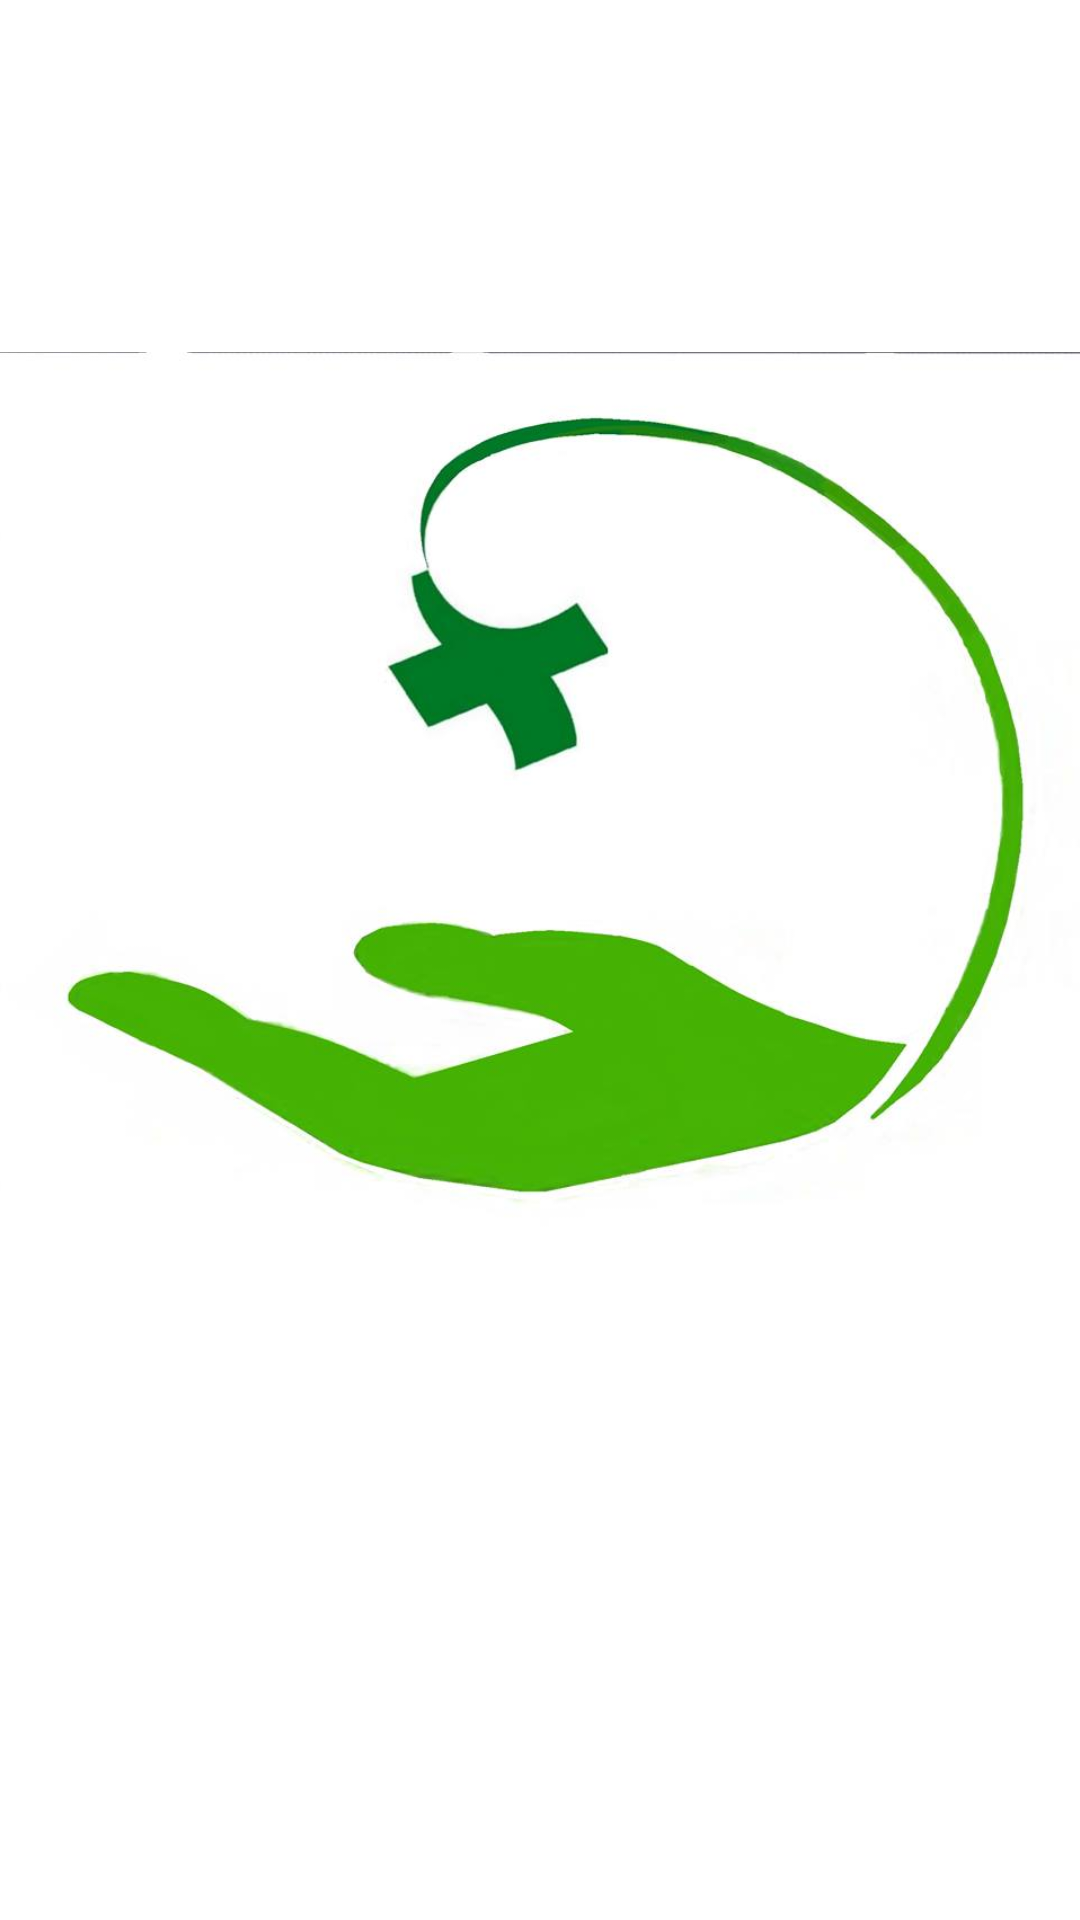

The Android layout XML behind this screen, and the referenced resources:
<!-- AndroidManifest.xml: application theme Theme.Health -->
<!-- res/layout/activity_splash.xml -->
<RelativeLayout xmlns:android="http://schemas.android.com/apk/res/android"
    xmlns:tools="http://schemas.android.com/tools"
    android:layout_width="match_parent"
    android:layout_height="match_parent"
    android:paddingBottom="@dimen/activity_vertical_margin"
    android:paddingLeft="@dimen/activity_horizontal_margin"
    android:paddingRight="@dimen/activity_horizontal_margin"
    android:paddingTop="@dimen/activity_vertical_margin"
    tools:context="com.example.helth.Splash" >

    <ImageView
        android:id="@+id/imageView1"
        android:layout_width="wrap_content"
        android:layout_height="wrap_content"
        android:layout_alignParentTop="true"
        android:layout_centerHorizontal="true"
        android:src="@drawable/logo" />
   
</RelativeLayout>
<!-- resources referenced by this layout -->
<resources>
  <style name="Theme.Health" parent="@android:style/Theme.Holo.Light">
          <item name="android:actionBarItemBackground">@drawable/selectable_background_health</item>
          <item name="android:popupMenuStyle">@style/PopupMenu.Health</item>
          <item name="android:dropDownListViewStyle">@style/DropDownListView.Health</item>
          <item name="android:actionBarTabStyle">@style/ActionBarTabStyle.Health</item>
          <item name="android:actionDropDownStyle">@style/DropDownNav.Health</item>
          <item name="android:actionBarStyle">@style/ActionBar.Solid.Health</item>
          <item name="android:actionModeBackground">@drawable/cab_background_top_health</item>
          <item name="android:actionModeSplitBackground">@drawable/cab_background_bottom_health</item>
          <item name="android:actionModeCloseButtonStyle">@style/ActionButton.CloseMode.Health</item>
          
          
      </style>
  <style name="PopupMenu.Health" parent="@android:style/Widget.Holo.Light.ListPopupWindow">
          <item name="android:popupBackground">@drawable/menu_dropdown_panel_health</item>	
      </style>
  <style name="DropDownListView.Health" parent="@android:style/Widget.Holo.Light.ListView.DropDown">
          <item name="android:listSelector">@drawable/selectable_background_health</item>
      </style>
  <style name="ActionBarTabStyle.Health" parent="@android:style/Widget.Holo.Light.ActionBar.TabView">
          <item name="android:background">@drawable/tab_indicator_ab_health</item>
      </style>
  <style name="DropDownNav.Health" parent="@android:style/Widget.Holo.Light.Spinner">
          <item name="android:background">@drawable/spinner_background_ab_health</item>
          <item name="android:popupBackground">@drawable/menu_dropdown_panel_health</item>
          <item name="android:dropDownSelector">@drawable/selectable_background_health</item>
      </style>
  <style name="ActionBar.Solid.Health" parent="@android:style/Widget.Holo.Light.ActionBar.Solid">
          <item name="android:background">@drawable/ab_background_textured_health</item>
          <item name="android:backgroundStacked">@drawable/ab_stacked_solid_health</item>
          <item name="android:backgroundSplit">@drawable/ab_background_textured_health</item>
          <item name="android:progressBarStyle">@style/ProgressBar.Health</item>
      </style>
  <style name="ActionButton.CloseMode.Health" parent="@android:style/Widget.Holo.Light.ActionButton.CloseMode">
          <item name="android:background">@drawable/btn_cab_done_health</item>
      </style>
  <style name="ProgressBar.Health" parent="@android:style/Widget.Holo.Light.ProgressBar.Horizontal">
          <item name="android:progressDrawable">@drawable/progress_horizontal_health</item>
      </style>
</resources>
